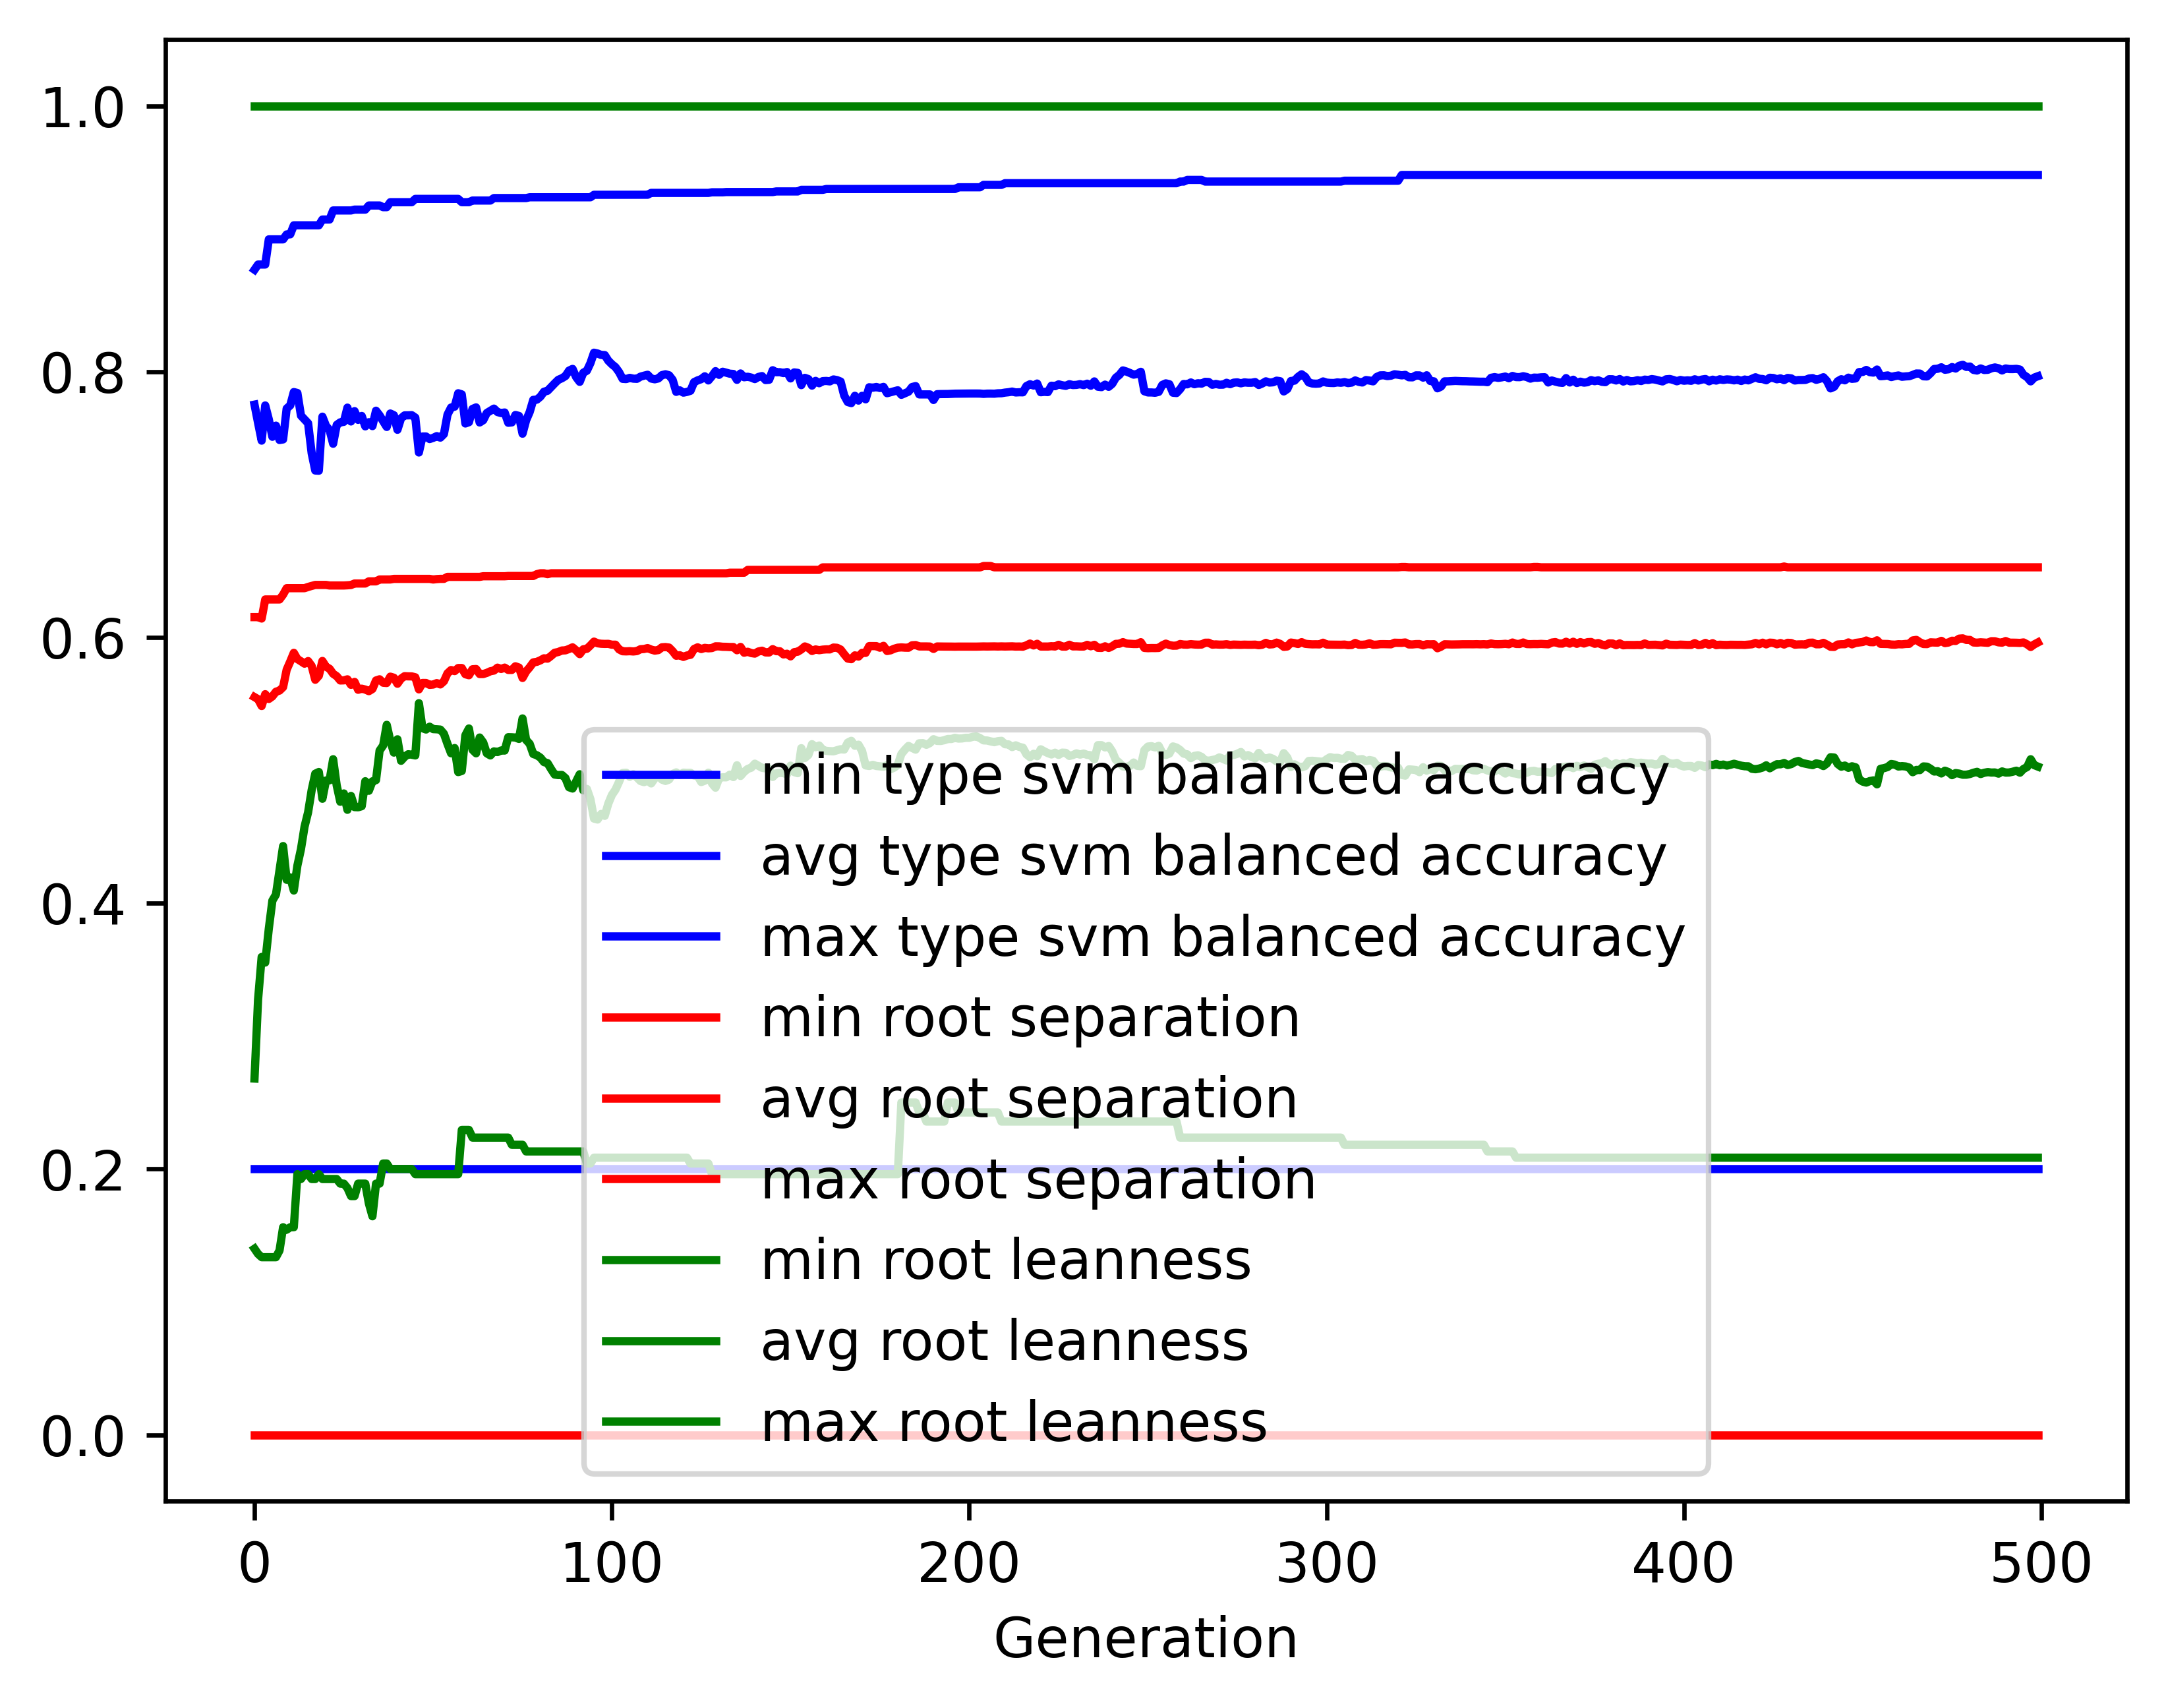

The file beside this chart, header and first rows:
gen, evals, gen_feats, explored, type svm balanced accuracy_min, type svm balanced accuracy_avg, type svm balanced accuracy_max, type svm balanced accuracy_std, root separation_min, root separation_avg, root separation_max, root separation_std, root leanness_min, root leanness_avg, root leanness_max, root leanness_std
0, 500, 3994, 3994, 0.2, 0.7752, 0.8767, 0.1023, 0.0, 0.5551, 0.6153, 0.0599, 0.14, 0.268, 1.0, 0.1275
1, 373, 3269, 4153, 0.2, 0.7614, 0.8806, 0.1091, 0.0, 0.5535, 0.6153, 0.06429, 0.1361, 0.3276, 1.0, 0.1328
2, 375, 1803, 4283, 0.2, 0.7481, 0.8806, 0.1394, 0.0, 0.5484, 0.6142, 0.07463, 0.1336, 0.3596, 1.0, 0.165
3, 380, 1446, 4422, 0.2, 0.7745, 0.8806, 0.1247, 0.0, 0.5573, 0.6285, 0.0729, 0.1336, 0.3553, 1.0, 0.1478
4, 374, 1148, 4540, 0.2, 0.7641, 0.8995, 0.1304, 0.0, 0.5537, 0.6285, 0.07404, 0.1336, 0.3808, 1.0, 0.1549
5, 370, 1070, 4651, 0.2, 0.751, 0.8995, 0.1412, 0.0, 0.5556, 0.6285, 0.07252, 0.1336, 0.402, 1.0, 0.1607
6, 363, 950, 4750, 0.2, 0.7593, 0.8995, 0.144, 0.0, 0.5591, 0.6285, 0.07767, 0.1336, 0.4065, 1.0, 0.1552
7, 381, 853, 4844, 0.2, 0.7485, 0.8995, 0.1509, 0.0, 0.56, 0.6285, 0.07725, 0.1387, 0.4246, 1.0, 0.1568
8, 373, 828, 4932, 0.2, 0.749, 0.8995, 0.1466, 0.0, 0.5626, 0.6322, 0.08836, 0.1562, 0.443, 1.0, 0.1539
9, 351, 707, 5022, 0.2, 0.7722, 0.9032, 0.1298, 0.0, 0.5757, 0.637, 0.078, 0.1543, 0.4176, 1.0, 0.1494
10, 372, 723, 5091, 0.2, 0.7746, 0.9033, 0.1261, 0.0, 0.5819, 0.637, 0.0739, 0.1562, 0.4194, 1.0, 0.1457
11, 378, 721, 5145, 0.2, 0.7846, 0.9101, 0.118, 0.0, 0.5884, 0.637, 0.07294, 0.1562, 0.4095, 1.0, 0.1432
12, 367, 682, 5195, 0.2, 0.7839, 0.9101, 0.1279, 0.0, 0.5837, 0.637, 0.08606, 0.1961, 0.4283, 1.0, 0.146
13, 380, 684, 5250, 0.2, 0.7669, 0.9101, 0.1484, 0.0, 0.582, 0.637, 0.08422, 0.1925, 0.4407, 1.0, 0.1613
14, 358, 607, 5303, 0.2, 0.764, 0.9101, 0.1516, 0.0, 0.5802, 0.637, 0.09278, 0.1961, 0.4576, 1.0, 0.1661
15, 352, 639, 5367, 0.2, 0.7611, 0.9101, 0.1509, 0.0, 0.5822, 0.638, 0.09609, 0.1961, 0.4684, 1.0, 0.1624
16, 377, 618, 5418, 0.2, 0.7385, 0.9101, 0.1697, 0.0, 0.5785, 0.6387, 0.09838, 0.1925, 0.4852, 1.0, 0.1766
17, 365, 603, 5466, 0.2, 0.7256, 0.9101, 0.1829, 0.0, 0.5681, 0.6395, 0.1109, 0.1925, 0.4975, 1.0, 0.1851
18, 365, 582, 5503, 0.2, 0.7254, 0.9101, 0.1808, 0.0, 0.5711, 0.6395, 0.1084, 0.1961, 0.4987, 1.0, 0.1849
19, 349, 589, 5547, 0.2, 0.7661, 0.9144, 0.1548, 0.0, 0.5823, 0.6395, 0.1096, 0.1925, 0.4786, 1.0, 0.172
20, 359, 594, 5578, 0.2, 0.7592, 0.9144, 0.1594, 0.0, 0.578, 0.6395, 0.1181, 0.1925, 0.4923, 1.0, 0.173
21, 384, 599, 5605, 0.2, 0.7561, 0.9144, 0.1645, 0.0, 0.5764, 0.6391, 0.1213, 0.1925, 0.4925, 1.0, 0.1804
22, 366, 600, 5633, 0.2, 0.7457, 0.9213, 0.1656, 0.0, 0.5726, 0.6391, 0.1253, 0.1925, 0.5083, 1.0, 0.177
23, 345, 515, 5657, 0.2, 0.7599, 0.9213, 0.1758, 0.0, 0.5708, 0.6391, 0.1401, 0.1925, 0.4887, 1.0, 0.1908
24, 373, 583, 5672, 0.2, 0.7618, 0.9213, 0.1883, 0.0, 0.5676, 0.6391, 0.1453, 0.189, 0.4763, 1.0, 0.2082
25, 365, 533, 5689, 0.2, 0.7622, 0.9213, 0.186, 0.0, 0.5677, 0.6391, 0.1402, 0.189, 0.4826, 1.0, 0.209
26, 351, 551, 5712, 0.2, 0.7729, 0.9213, 0.1902, 0.0, 0.5685, 0.6392, 0.1467, 0.1857, 0.4703, 1.0, 0.2159
27, 377, 576, 5727, 0.2, 0.7625, 0.9213, 0.199, 0.0, 0.5643, 0.6394, 0.1556, 0.1796, 0.4807, 1.0, 0.2278
28, 378, 580, 5743, 0.2, 0.7703, 0.9219, 0.1986, 0.0, 0.5665, 0.6406, 0.1537, 0.1796, 0.4723, 1.0, 0.229
29, 370, 554, 5755, 0.2, 0.7637, 0.9219, 0.2047, 0.0, 0.5606, 0.6406, 0.1591, 0.189, 0.4722, 1.0, 0.239
30, 357, 552, 5767, 0.2, 0.7666, 0.9219, 0.2025, 0.0, 0.5614, 0.6406, 0.157, 0.189, 0.473, 1.0, 0.2359
31, 344, 552, 5778, 0.2, 0.7588, 0.9219, 0.203, 0.0, 0.5608, 0.6406, 0.1592, 0.189, 0.4918, 1.0, 0.2301
32, 361, 572, 5789, 0.2, 0.762, 0.925, 0.2019, 0.0, 0.5596, 0.6422, 0.1564, 0.1741, 0.4846, 1.0, 0.2328
33, 355, 590, 5799, 0.2, 0.759, 0.925, 0.1998, 0.0, 0.5612, 0.6422, 0.1571, 0.1644, 0.4917, 1.0, 0.2262
34, 369, 534, 5813, 0.2, 0.7706, 0.925, 0.1881, 0.0, 0.5676, 0.6422, 0.1465, 0.189, 0.4926, 1.0, 0.2159
35, 354, 519, 5817, 0.2, 0.7671, 0.925, 0.1833, 0.0, 0.5685, 0.6436, 0.1443, 0.189, 0.5148, 1.0, 0.2007
36, 367, 519, 5828, 0.2, 0.7626, 0.9237, 0.1888, 0.0, 0.5659, 0.6436, 0.1488, 0.2041, 0.5187, 1.0, 0.2025
37, 333, 497, 5834, 0.2, 0.7584, 0.9237, 0.1862, 0.0, 0.5657, 0.6436, 0.1489, 0.2041, 0.5342, 1.0, 0.1897
38, 332, 521, 5842, 0.2, 0.7685, 0.9275, 0.1806, 0.0, 0.5705, 0.6436, 0.1425, 0.2, 0.5222, 1.0, 0.1898
39, 358, 539, 5847, 0.2, 0.7672, 0.9275, 0.1904, 0.0, 0.5697, 0.644, 0.15, 0.2, 0.5133, 1.0, 0.2012
40, 357, 547, 5850, 0.2, 0.7562, 0.9275, 0.1986, 0.0, 0.5651, 0.644, 0.1584, 0.2, 0.5233, 1.0, 0.2039
41, 349, 529, 5851, 0.2, 0.7649, 0.9275, 0.1963, 0.0, 0.5689, 0.644, 0.1546, 0.2, 0.5071, 1.0, 0.2104
42, 361, 528, 5852, 0.2, 0.7671, 0.9275, 0.1906, 0.0, 0.5708, 0.644, 0.1501, 0.2, 0.5101, 1.0, 0.2046
43, 362, 540, 5857, 0.2, 0.7671, 0.9275, 0.1907, 0.0, 0.5707, 0.644, 0.1501, 0.2, 0.5121, 1.0, 0.2033
44, 382, 534, 5860, 0.2, 0.7672, 0.9275, 0.1907, 0.0, 0.5707, 0.644, 0.1501, 0.2, 0.5117, 1.0, 0.2031
45, 342, 538, 5862, 0.2, 0.7654, 0.93, 0.1937, 0.0, 0.57, 0.644, 0.1524, 0.1961, 0.5112, 1.0, 0.2053
46, 382, 541, 5866, 0.2, 0.7391, 0.93, 0.2002, 0.0, 0.5609, 0.644, 0.1643, 0.1961, 0.5505, 1.0, 0.1962
47, 367, 539, 5871, 0.2, 0.7511, 0.93, 0.198, 0.0, 0.5657, 0.644, 0.1587, 0.1961, 0.5317, 1.0, 0.2032
48, 360, 533, 5873, 0.2, 0.7512, 0.93, 0.1982, 0.0, 0.5657, 0.644, 0.1587, 0.1961, 0.5307, 1.0, 0.2046
49, 377, 541, 5875, 0.2, 0.7493, 0.93, 0.1994, 0.0, 0.5643, 0.644, 0.1606, 0.1961, 0.5328, 1.0, 0.2055
50, 366, 549, 5877, 0.2, 0.7502, 0.93, 0.1992, 0.0, 0.5645, 0.6436, 0.1607, 0.1961, 0.531, 1.0, 0.2073
51, 364, 557, 5879, 0.2, 0.7515, 0.93, 0.1982, 0.0, 0.5656, 0.6439, 0.1587, 0.1961, 0.5309, 1.0, 0.2046
52, 340, 542, 5879, 0.2, 0.7503, 0.93, 0.1996, 0.0, 0.5646, 0.6441, 0.1607, 0.1961, 0.5306, 1.0, 0.2066
53, 372, 574, 5879, 0.2, 0.753, 0.93, 0.1966, 0.0, 0.567, 0.6441, 0.159, 0.1961, 0.5275, 1.0, 0.2057
54, 374, 568, 5883, 0.2, 0.7676, 0.93, 0.1862, 0.0, 0.573, 0.6456, 0.1482, 0.1961, 0.5198, 1.0, 0.1926
55, 357, 508, 5884, 0.2, 0.773, 0.93, 0.183, 0.0, 0.5755, 0.6456, 0.1436, 0.1961, 0.5128, 1.0, 0.1904
56, 353, 510, 5885, 0.2, 0.7736, 0.93, 0.1824, 0.0, 0.5746, 0.6456, 0.1433, 0.1961, 0.5168, 1.0, 0.1854
57, 335, 506, 5887, 0.2, 0.7837, 0.93, 0.1825, 0.0, 0.577, 0.6456, 0.1413, 0.1961, 0.4987, 1.0, 0.19
58, 348, 540, 5887, 0.2, 0.7829, 0.9275, 0.182, 0.0, 0.577, 0.6456, 0.1413, 0.2294, 0.4995, 1.0, 0.1896
59, 368, 549, 5887, 0.2, 0.761, 0.9275, 0.1874, 0.0, 0.5723, 0.6456, 0.1506, 0.2294, 0.5263, 1.0, 0.1916
... 440 more rows
